Run: headless pygame with SDL's dummy video driver; simulated clock (each Clock.tick advances the game by its frame time, no real sleeping); random seed 0; keys injected as events and as key.get_pressed() state; no mouse input; restart key SPACE tapped at the start of phases 3 and 4.
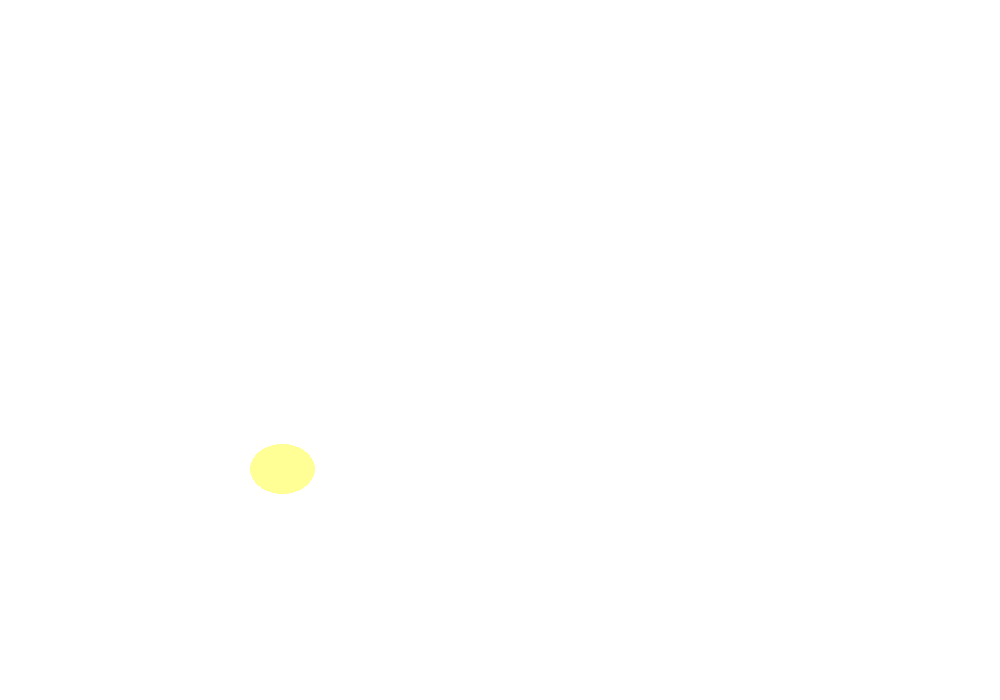
Frame 1 of 4 · flips 1–60 · no input
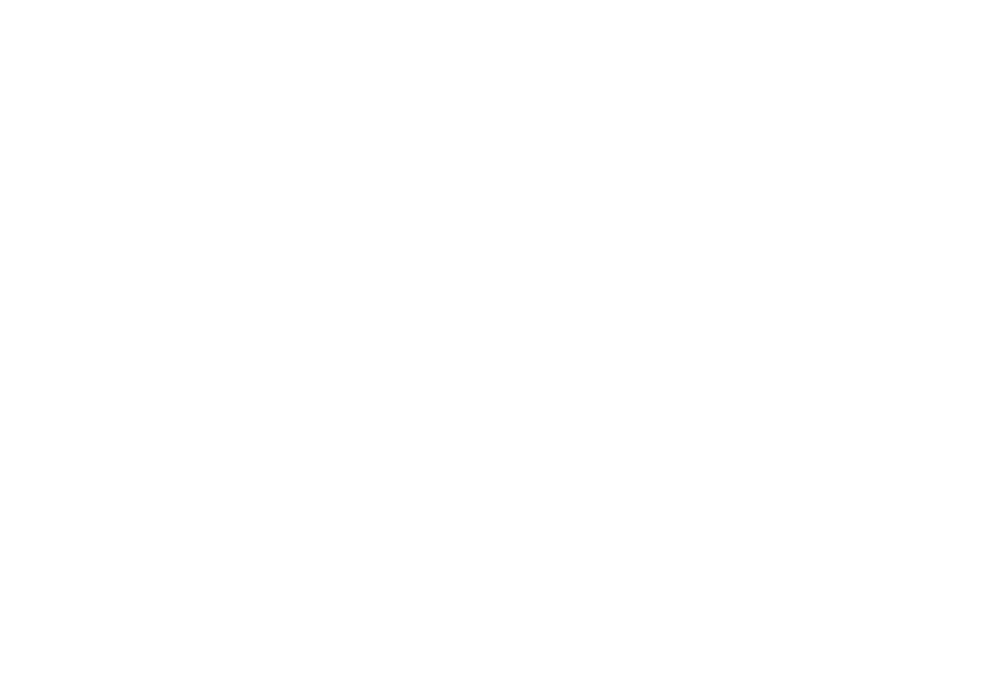
Frame 2 of 4 · flips 61–180 · tapped SPACE, RETURN · held RIGHT (→), D
Frame 3 of 4 · flips 181–300 · tapped SPACE · held DOWN (↓), S · screen unchanged from frame 2, image omitted
Frame 4 of 4 · flips 301–420 · tapped SPACE · held LEFT (←), A, UP (↑), W · screen unchanged from frame 3, image omitted

The pygame program that drew these frames:

import pygame
from pygame import *
from pygame.locals import *
import sys
import random

pygame.init()

width = 1000
height = 700

jumpCount = 0
gravityCount = 0

clock = pygame.time.Clock()

white = (255, 255, 255)
yellow = (255, 255, 150)

restart = True
gameOver = False

screen = pygame.display.set_mode((width, height))
screen.fill(white)

pygame.display.update()

while restart:

    restart = False

    class Coordinate:

        def __init__(self, x, y):

            self.x = int(x)
            self.y = int(y)

        def ReturnRect(self, width, height):

            return self.x, self.y, width, height

    class FlappyBird:

        def __init__(self):

            self.height = 50
            self.width = 65

            self.position = Coordinate(width/4, height/2 - (self.height/2))

            self.velocity = 5
            self.mass = 1
            self.force = None
            self.gravity = -1

            self.jumpAble = True
            self.isJumping = False

        def Draw(self):

            global gravityCount

            if not self.isJumping:

                gravityCount += 1

                if gravityCount % 20 == 0 and self.gravity > -20:

                    self.gravity -= 1

                self.position.y -= self.gravity

            else:

                self.gravity = 0

            screen.fill(white)

            ellipse = pygame.draw.ellipse(screen, yellow, self.position.ReturnRect(self.width, self.height))


            pygame.display.update()

        def Jump(self):

            global jumpCount

            self.force = (1/2 * self.mass) * (self.velocity ** 2)

            if self.velocity < 0:

                self.force = -self.force

            jumpCount += 1

            if int(self.force) == 0 and jumpCount % 5 == 0:

                self.force = 1

            if jumpCount % 10 == 0:

                self.velocity -= 1

            self.position.y -= int(self.force)

            if self.velocity == 0:

                self.jumpAble = True

            if self.velocity == -6:

                self.gravity = -12
                self.isJumping = False

    bird = FlappyBird()

    while not gameOver:

        clock.tick(120)

        for event in pygame.event.get():

            if event.type == pygame.QUIT:
                pygame.quit()
                sys.exit()

        keys = pygame.key.get_pressed()

        if keys[K_SPACE] and bird.jumpAble:

            bird.velocity = 5
            jumpCount = 0

            bird.jumpAble = False
            bird.isJumping = True

        if bird.isJumping:

            bird.Jump()

        bird.Draw()
